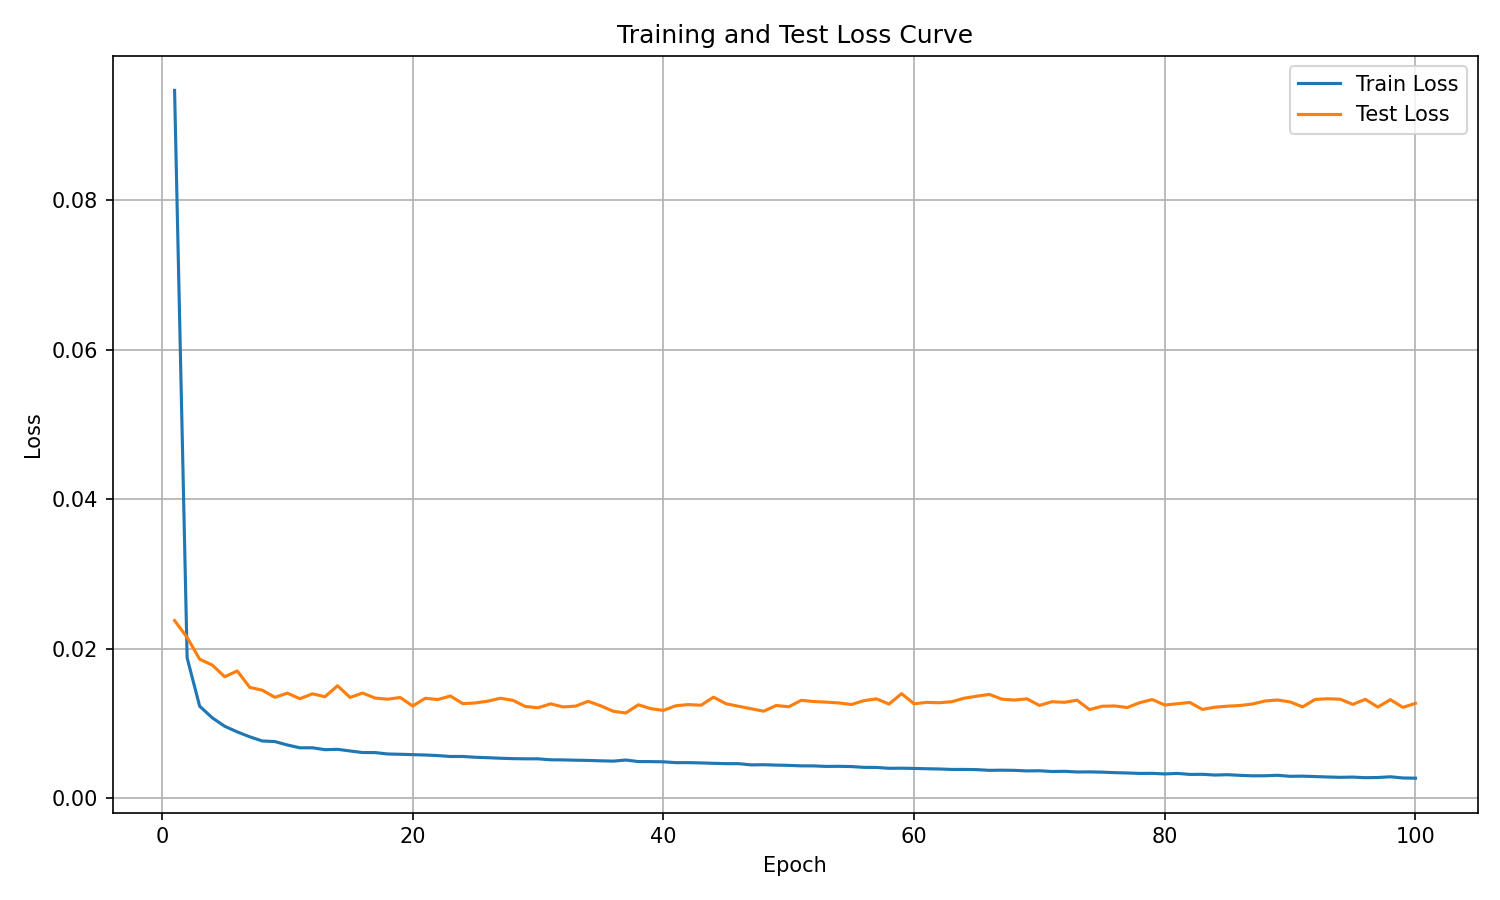

Data behind this chart, as committed beside it:
epoch, train_loss, test_loss
1, 0.09465, 0.02377
2, 0.01879, 0.02152
3, 0.01232, 0.01861
4, 0.01078, 0.01783
5, 0.009639, 0.01626
6, 0.008888, 0.01704
7, 0.008231, 0.01484
8, 0.007675, 0.01446
9, 0.007594, 0.01351
10, 0.007141, 0.01407
11, 0.006759, 0.01333
12, 0.006766, 0.01398
13, 0.00651, 0.01359
14, 0.006559, 0.01506
15, 0.006339, 0.01349
16, 0.006131, 0.01408
17, 0.006122, 0.01341
18, 0.005935, 0.01326
19, 0.005897, 0.01349
20, 0.005846, 0.01235
21, 0.005799, 0.01338
22, 0.005723, 0.01321
23, 0.005602, 0.01369
24, 0.005603, 0.01266
25, 0.005497, 0.01276
26, 0.005439, 0.013
27, 0.005366, 0.01339
28, 0.005312, 0.0131
29, 0.00529, 0.01228
30, 0.005288, 0.01211
31, 0.005157, 0.01264
32, 0.005144, 0.01222
33, 0.005104, 0.01234
34, 0.005076, 0.01298
35, 0.005022, 0.01237
36, 0.004981, 0.01165
37, 0.00513, 0.01142
38, 0.004922, 0.01251
39, 0.004915, 0.01199
40, 0.004891, 0.01176
41, 0.004776, 0.01239
42, 0.004779, 0.01254
43, 0.004741, 0.01245
44, 0.004689, 0.01353
45, 0.004644, 0.01265
46, 0.004641, 0.01231
47, 0.004479, 0.01198
48, 0.004501, 0.01166
49, 0.00445, 0.01242
50, 0.004413, 0.01224
51, 0.004347, 0.01311
52, 0.004342, 0.01295
53, 0.004274, 0.01286
54, 0.004287, 0.01276
55, 0.004253, 0.01255
56, 0.004148, 0.01306
57, 0.004137, 0.01331
58, 0.004023, 0.01261
59, 0.004038, 0.014
60, 0.004004, 0.01264
... 40 more rows
